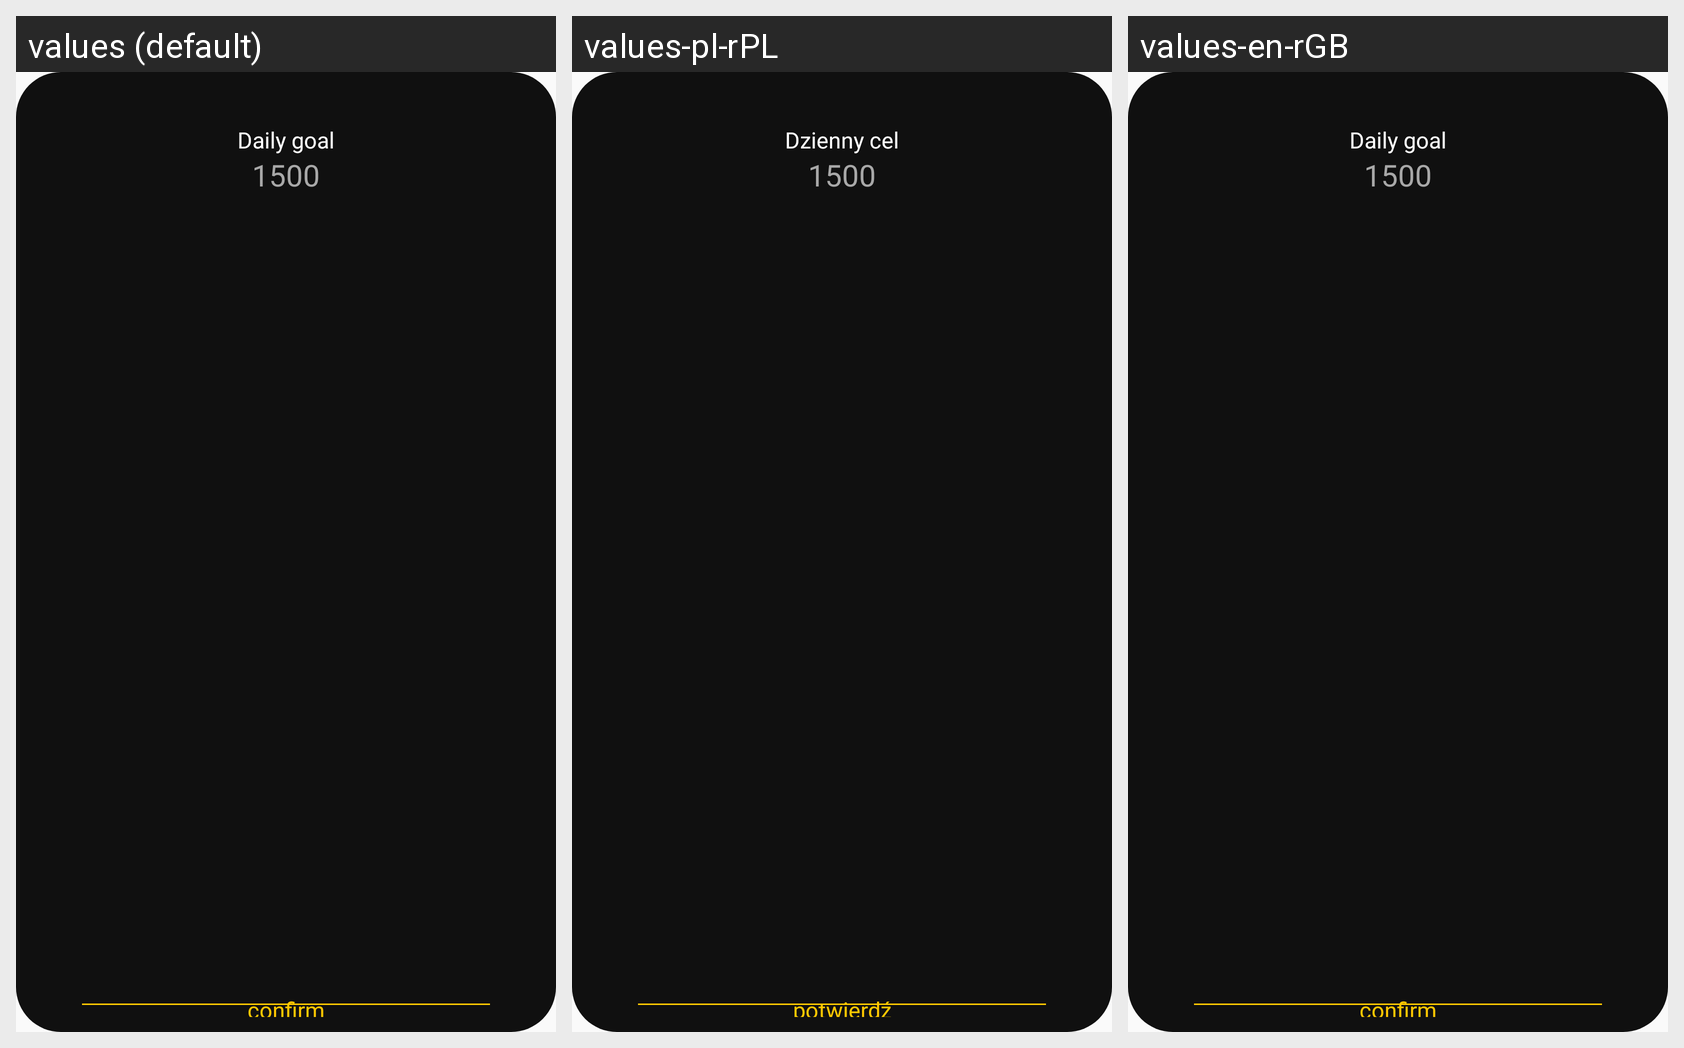

Here is an Android app screen in its default locale and in the app's own translations. Write out the translated-string differences for the strings that appear on this screen.
Android screen res/layout/popup_target.xml rendered under 3 locales, left to right: values (default), values-pl-rPL, values-en-rGB. Device: Nexus 5 (rendered at 1080×1920; each locale shown at half size, 540×960, under a caption strip naming it); theme AppTheme.
Strings drawn on this screen, with the default value and each locale's value (text and hints the layout hard-codes, and strings that could not be matched under every locale, appear in the picture but are not listed):

g_day_target
  values: Daily goal
  values-pl-rPL: Dzienny cel
  values-en-rGB: Daily goal

g_confirm
  values: confirm
  values-pl-rPL: potwierdź
  values-en-rGB: confirm
